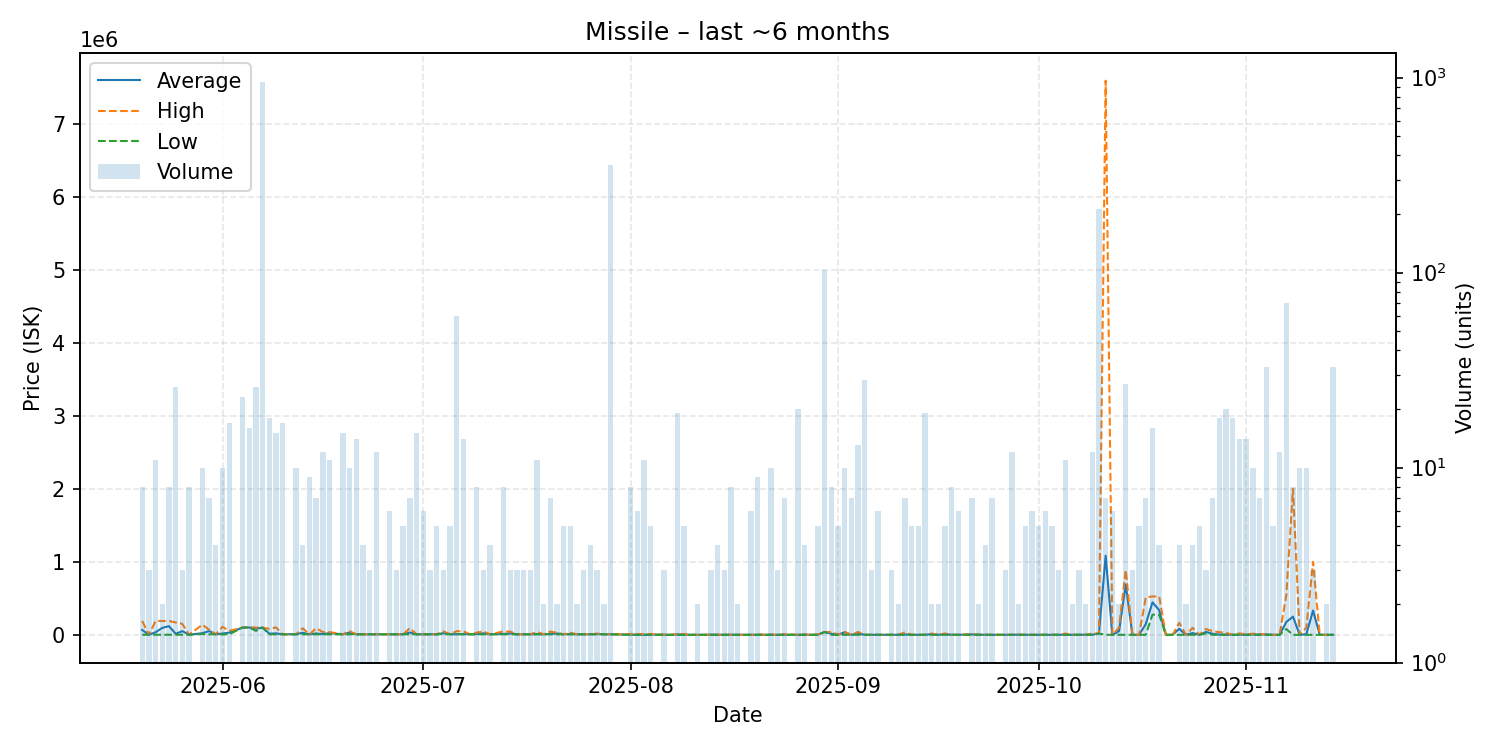

Source data for this figure (header and first rows):
date, average, highest, lowest, order_count, volume
2025-05-20, 67420, 189900, 1892, 7, 8
2025-05-21, 1892, 1892, 1892, 3, 3
2025-05-22, 36084, 189950, 1892, 4, 11
2025-05-23, 95946, 190000, 1892, 2, 2
2025-05-24, 119422, 190000, 1892, 6, 8
2025-05-25, 14804, 169750, 1892, 6, 26
2025-05-26, 51261, 150000, 1892, 3, 3
2025-05-27, 1892, 1892, 1892, 5, 8
2025-05-29, 23200, 140000, 12000, 9, 10
2025-05-30, 52286, 70000, 8001, 5, 7
2025-05-31, 8002, 8002, 8002, 3, 4
2025-06-01, 18202, 110000, 8002, 8, 10
2025-06-02, 30478, 55000, 8002, 4, 17
2025-06-04, 100000, 100000, 100000, 3, 23
2025-06-05, 100912, 104900, 100000, 6, 16
2025-06-06, 84612, 100000, 55000, 11, 26
2025-06-07, 100000, 100000, 100000, 9, 950
2025-06-08, 16226, 82000, 8004, 8, 18
2025-06-09, 20544, 102050, 8004, 10, 15
2025-06-10, 8004, 8004, 8004, 3, 17
2025-06-12, 8701, 9000, 8004, 7, 10
2025-06-13, 28506, 90010, 8004, 4, 4
2025-06-14, 8004, 8004, 8004, 6, 9
2025-06-15, 19718, 90000, 8004, 7, 7
2025-06-16, 10504, 38000, 8004, 4, 12
2025-06-17, 23810, 37750, 8003, 9, 11
2025-06-19, 8003, 8003, 8003, 11, 15
2025-06-20, 31503, 50000, 8004, 7, 10
2025-06-21, 8005, 8005, 8005, 7, 14
2025-06-22, 8005, 8005, 8005, 4, 4
2025-06-23, 8005, 8005, 8005, 3, 3
2025-06-24, 8005, 8005, 8005, 2, 12
2025-06-25, 8005, 8005, 8005, 1, 1
2025-06-26, 8010, 8010, 8010, 5, 6
2025-06-27, 8010, 8010, 8010, 3, 3
2025-06-28, 8010, 8010, 8010, 5, 5
2025-06-29, 32136, 92450, 8010, 6, 7
2025-06-30, 8010, 8010, 8010, 4, 15
2025-07-01, 8011, 8011, 8011, 6, 6
2025-07-02, 8011, 8011, 8010, 3, 3
2025-07-03, 8009, 8011, 8000, 4, 5
2025-07-04, 23337, 48000, 11006, 3, 3
2025-07-05, 8820, 12020, 8020, 4, 5
2025-07-06, 9445, 49890, 8020, 13, 60
2025-07-07, 10931, 48890, 8011, 8, 14
2025-07-08, 8011, 8011, 8011, 1, 1
2025-07-09, 10885, 31000, 8011, 5, 8
2025-07-10, 21341, 48000, 8011, 3, 3
2025-07-11, 8011, 8011, 8011, 3, 4
2025-07-13, 12883, 46990, 8011, 5, 8
2025-07-14, 20174, 44500, 8011, 3, 3
2025-07-15, 8011, 8011, 8011, 3, 3
2025-07-16, 8011, 8011, 8011, 3, 3
2025-07-17, 8011, 8011, 8011, 3, 3
2025-07-18, 10919, 40000, 8011, 9, 11
2025-07-19, 8011, 8011, 8011, 2, 2
2025-07-20, 13294, 44990, 8011, 4, 7
2025-07-21, 18506, 29000, 8011, 2, 2
2025-07-22, 8011, 8011, 8011, 4, 5
2025-07-23, 12207, 28990, 8011, 5, 5
... 108 more rows
